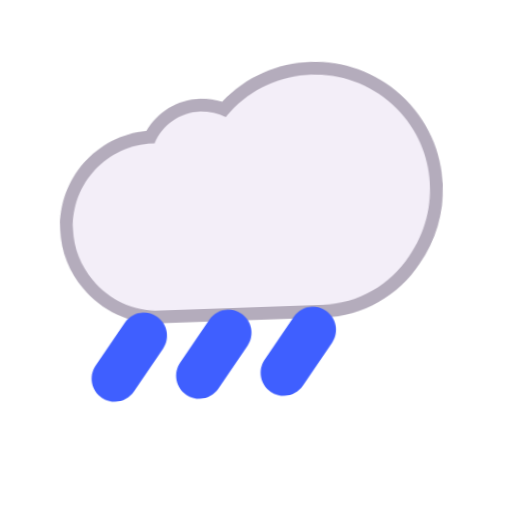
t = 0.00 s
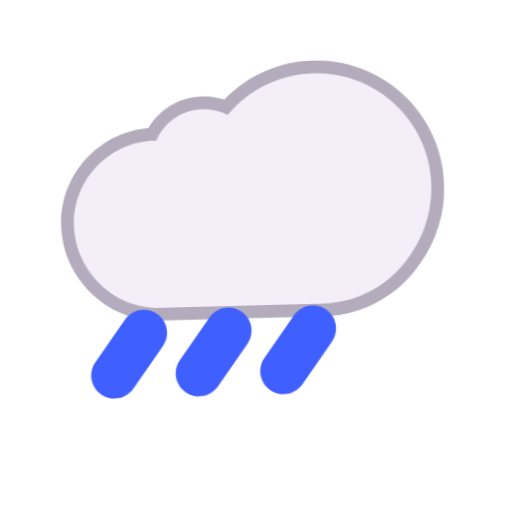
t = 0.40 s
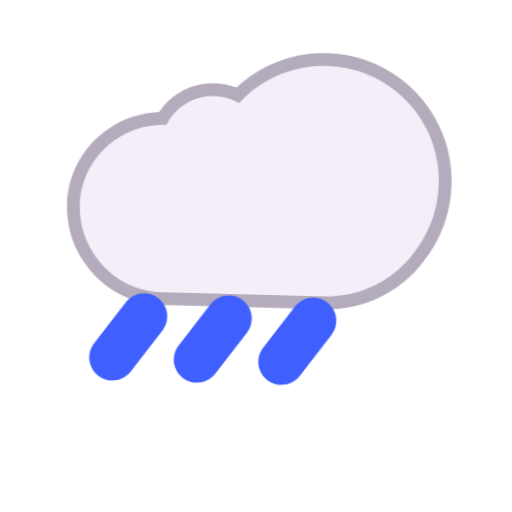
t = 1.20 s
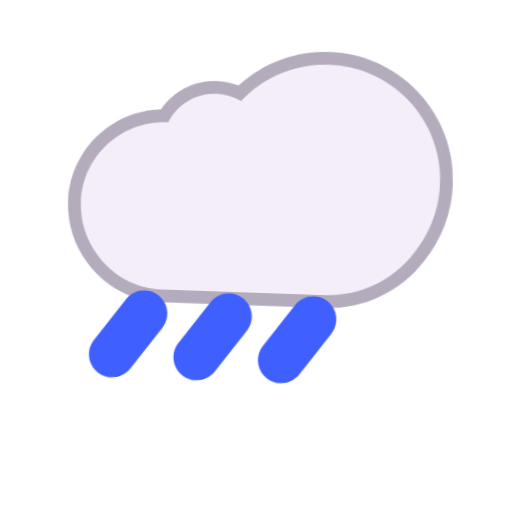
t = 1.60 s
t = 2.00 s: frame unchanged from t = 1.20 s, image omitted
t = 2.80 s: frame unchanged from t = 0.40 s, image omitted

The animated SVG that drew these frames (rendered in a browser with its animation timeline set to each time). Animation: 1 CSS @keyframes rule; one cycle of 3.20 s, repeats indefinitely.

<svg xmlns="http://www.w3.org/2000/svg" viewBox="0 0 320 320" role="img"><title>rainy</title><style>@media(prefers-reduced-motion:no-preference){.art{transform-origin:160px 210px;animation:float 3.2s ease-in-out infinite}@keyframes float{0%,100%{transform:translateY(0) rotate(-2deg)}50%{transform:translateY(-9px) rotate(2deg)}}}</style><g class="art"><svg viewBox="0 0 32 32" fill="none" xmlns="http://www.w3.org/2000/svg" x="32" y="32" width="256" height="256">
<path d="M27.9882 3.84328C24.0853 0.0393162 17.8656 0.0562961 13.9997 3.87007C13.4623 3.67545 12.883 3.56944 12.2804 3.56944C10.4752 3.56944 8.89299 4.51693 8.00116 5.93871C4.09183 6.18181 1 9.42597 1 13.3969C1 15.1533 1.61205 16.77 2.62341 18.0489C3.99738 19.8454 6.15767 21 8.5931 21H21.3084C24.4651 21 27.2531 19.4454 28.9564 17.0672C31.9727 13.1061 31.6493 7.4153 27.9882 3.84328Z" fill="#B4ACBC"/>
<path d="M14.575 4.70971C18.0419 1.15266 23.7332 1.09254 27.2902 4.55941C30.5868 7.77578 30.8774 12.9059 28.152 16.473C26.6289 18.6072 24.134 20 21.3084 20H8.5931C6.4789 20 4.60517 18.998 3.4128 17.4349C2.53105 16.3227 2 14.9199 2 13.3969C2 9.81983 4.89575 6.9241 8.47286 6.9241C8.51597 6.9241 8.55898 6.92452 8.60189 6.92536C9.24265 5.53472 10.6488 4.56944 12.2804 4.56944C12.9903 4.56944 13.6576 4.75221 14.2377 5.07325C14.346 4.94978 14.4584 4.82855 14.575 4.70971Z" fill="#F3EEF8"/>
<path d="M8.70995 22.9864L6.3186 26.2577C5.72852 27.0651 4.60014 27.2411 3.79267 26.651C2.9852 26.061 2.80921 24.9326 3.39929 24.1251L5.79063 20.8538C6.38071 20.0464 7.5091 19.8704 8.31657 20.4604C9.12403 21.0505 9.30003 22.1789 8.70995 22.9864Z" fill="#3F5FFF"/>
<path d="M15.3154 22.9864L12.9241 26.2577C12.334 27.0651 11.2056 27.2411 10.3981 26.651C9.59067 26.061 9.41468 24.9326 10.0048 24.1251L12.3961 20.8538C12.9862 20.0464 14.1146 19.8704 14.922 20.4604C15.7295 21.0505 15.9055 22.1789 15.3154 22.9864Z" fill="#3F5FFF"/>
<path d="M19.5295 26.2577L21.9209 22.9864C22.511 22.1789 22.335 21.0505 21.5275 20.4604C20.72 19.8704 19.5916 20.0464 19.0016 20.8538L16.6102 24.1251C16.0202 24.9326 16.1961 26.061 17.0036 26.651C17.8111 27.2411 18.9395 27.0651 19.5295 26.2577Z" fill="#3F5FFF"/>
</svg>
</g></svg>
